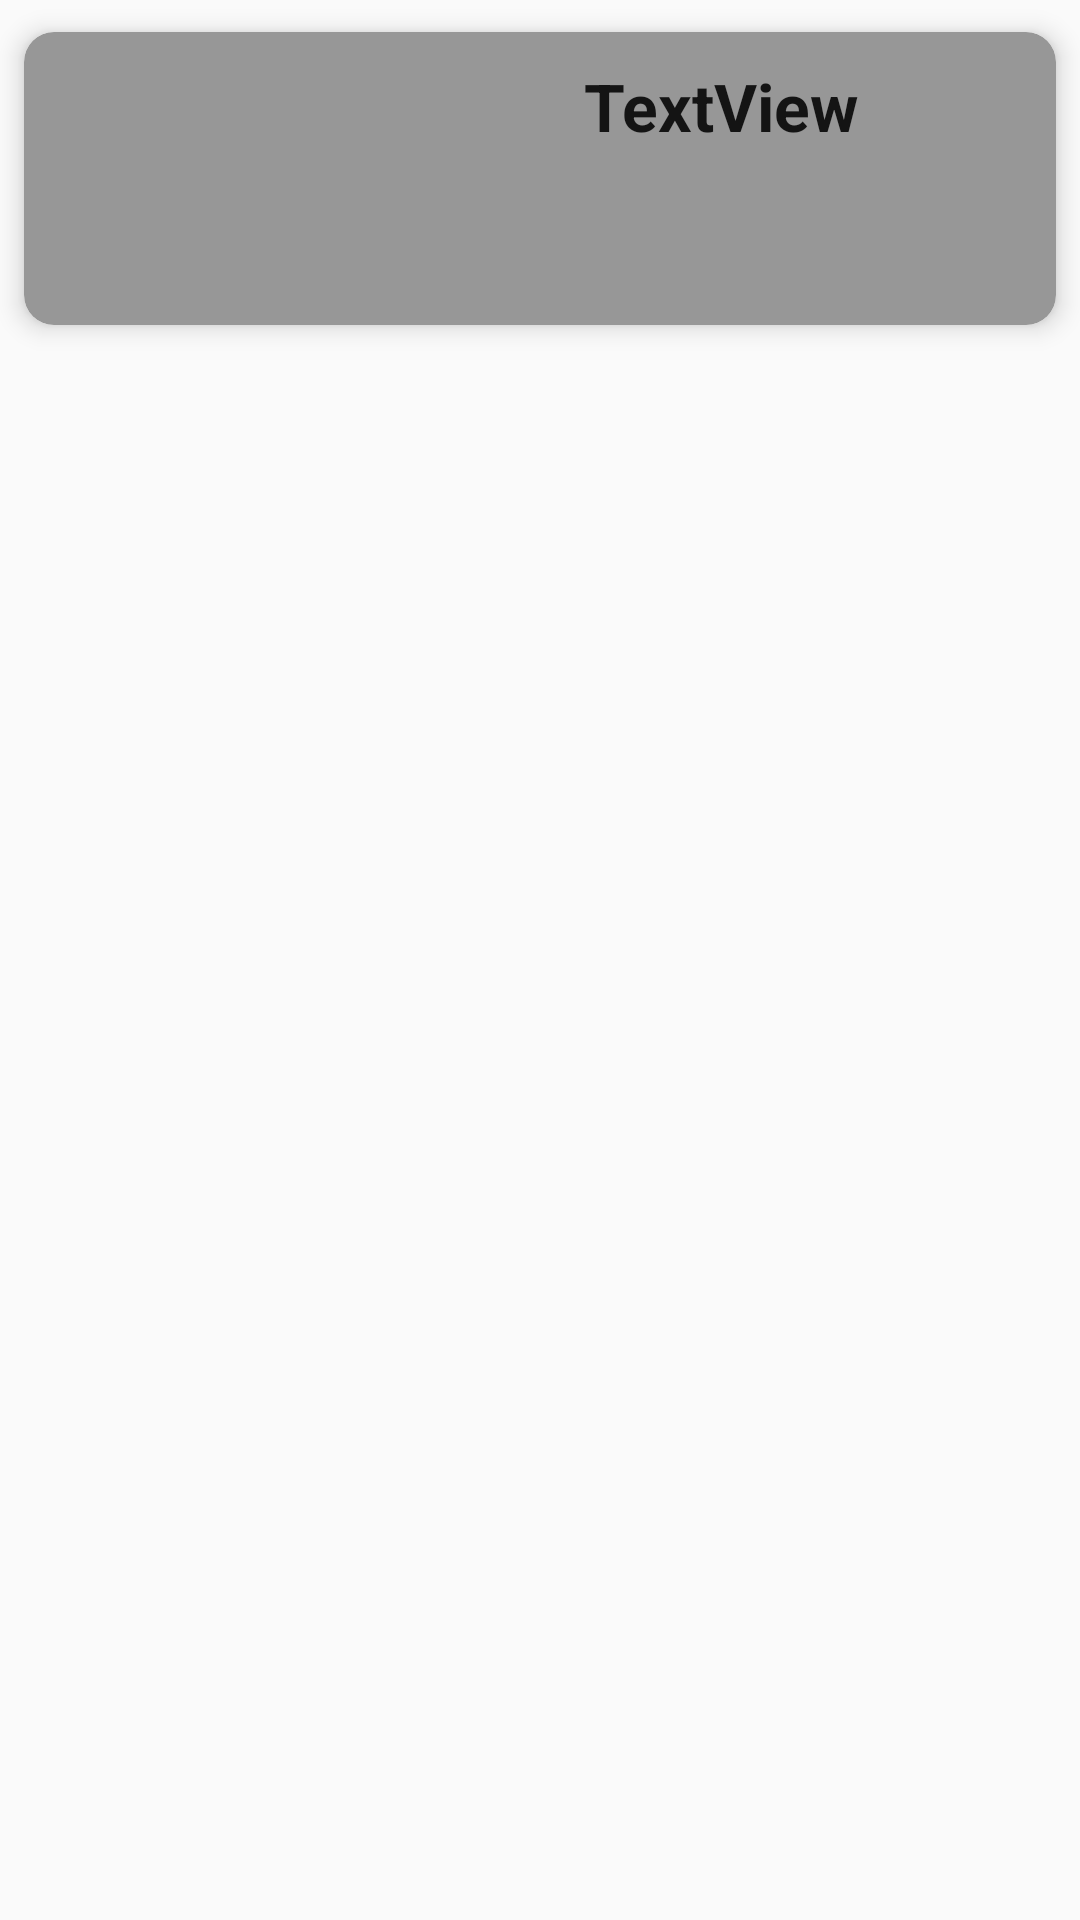

Write the Android layout XML for this screen, with the resource values it uses.
<!-- AndroidManifest.xml: application theme Theme.HitProjectAnimals -->
<!-- res/layout/cards_layout.xml -->
<?xml version="1.0" encoding="utf-8"?>
<LinearLayout xmlns:android="http://schemas.android.com/apk/res/android"
    xmlns:card_view="http://schemas.android.com/apk/res-auto"
    android:layout_width="match_parent"
    android:layout_height="wrap_content"
    android:transitionGroup="true"
    android:orientation="vertical"
    android:tag="cards main container">

    <androidx.cardview.widget.CardView
        android:id="@+id/card_view"
        android:layout_width="match_parent"
        android:layout_height="wrap_content"
        card_view:cardBackgroundColor="#979797"
        card_view:cardCornerRadius="10dp"
        card_view:cardElevation="5dp"
        card_view:cardUseCompatPadding="true">

        <LinearLayout
            android:layout_width="match_parent"
            android:layout_height="wrap_content"
            android:orientation="horizontal">

            <ImageView
                android:id="@+id/imageView"
                android:layout_width="0dp"
                android:layout_height="wrap_content"
                android:layout_margin="5dp"
                android:layout_weight="1"
                android:src="@drawable/ic_launcher_background"
                android:tag="image_tag" />

            <LinearLayout
                android:layout_width="0dp"
                android:layout_height="wrap_content"
                android:layout_weight="2"
                android:orientation="vertical">

                <TextView
                    android:id="@+id/textViewName"
                    android:textStyle="bold"
                    android:layout_width="wrap_content"
                    android:layout_height="wrap_content"
                    android:layout_gravity="center_horizontal"
                    android:layout_marginTop="10dp"
                    android:text="TextView"
                    android:textAppearance="?android:attr/textAppearanceLarge"/>

                <TextView
                    android:id="@+id/textViewVersion"
                    android:layout_width="wrap_content"
                    android:layout_height="wrap_content"
                    android:layout_gravity="center_horizontal"
                    android:layout_marginTop="10dp"
                    android:text=""
                    android:textAppearance="?android:attr/textAppearanceLarge"/>

                <TextView
                    android:id="@+id/textView"
                    android:layout_width="match_parent"
                    android:layout_height="wrap_content" />

            </LinearLayout>
        </LinearLayout>
    </androidx.cardview.widget.CardView>
</LinearLayout>
<!-- resources referenced by this layout -->
<resources>
  <style name="Theme.HitProjectAnimals" parent="Theme.AppCompat.DayNight.NoActionBar">
          
          <item name="colorPrimary">@color/purple_500</item>
          <item name="colorPrimaryVariant">@color/purple_700</item>
          <item name="colorOnPrimary">@color/white</item>
          
          <item name="colorSecondary">@color/teal_200</item>
          <item name="colorSecondaryVariant">@color/teal_700</item>
          <item name="colorOnSecondary">@color/black</item>
          
          <item name="android:statusBarColor">?attr/colorPrimaryVariant</item>
          
      </style>
  <!-- not gathered from this repository: default colours our renderer supplied (Android Studio template values) -->
  <color name="purple_500">#FF6200EE</color>
  <color name="purple_700">#FF3700B3</color>
  <color name="teal_200">#FF03DAC5</color>
  <color name="teal_700">#FF018786</color>
  <color name="black">#FF000000</color>
  <color name="white">#FFFFFFFF</color>
</resources>
